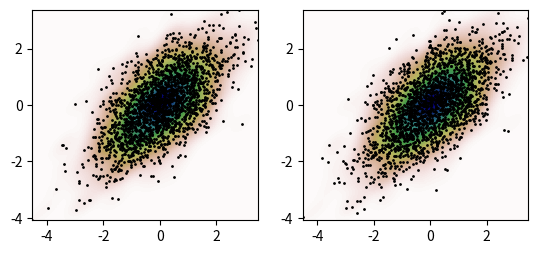

Generate this figure with matplotlib:
import numpy as np
from scipy import stats

def measure(n):
    "Measurement model, return two coupled measurements."
    m1 = np.random.normal(size=n)
    m2 = np.random.normal(scale=0.5, size=n)
    return m1+m2, m1-m2


# generate some random 2d data    
m1, m2 = measure(2000)
xmin = m1.min()
xmax = m1.max()
ymin = m2.min()
ymax = m2.max()

# perform kernel density estimate on data
X, Y = np.mgrid[xmin:xmax:100j, ymin:ymax:100j]
positions = np.vstack([X.ravel(), Y.ravel()])
values = np.vstack([m1, m2])
kernel = stats.gaussian_kde(values)
Z = np.reshape(kernel(positions).T, X.shape)


# resample
n1, n2 = kernel.resample(size=2000)
nvalues = np.vstack([n1,n2])
nkernel = stats.gaussian_kde(values)
nZ = np.reshape(kernel(positions).T, X.shape)

import matplotlib.pyplot as plt

plt.subplot(1,2,1)
plt.imshow(np.rot90(Z), cmap=plt.cm.gist_earth_r,
           extent=[xmin, xmax, ymin, ymax])
plt.plot(m1, m2, 'k.', markersize=2)
plt.axis([xmin,xmax,ymin,ymax])
#plt.set_xlim([xmin, xmax])
#plt.set_ylim([ymin, ymax])

plt.subplot(1,2,2)
plt.imshow(np.rot90(nZ), cmap=plt.cm.gist_earth_r,
           extent=[xmin, xmax, ymin, ymax])
plt.plot(n1, n2, 'k.', markersize=2)
plt.axis([xmin,xmax,ymin,ymax])
#plt.set_xlim([xmin, xmax])
#plt.set_ylim([ymin, ymax])

plt.show()

